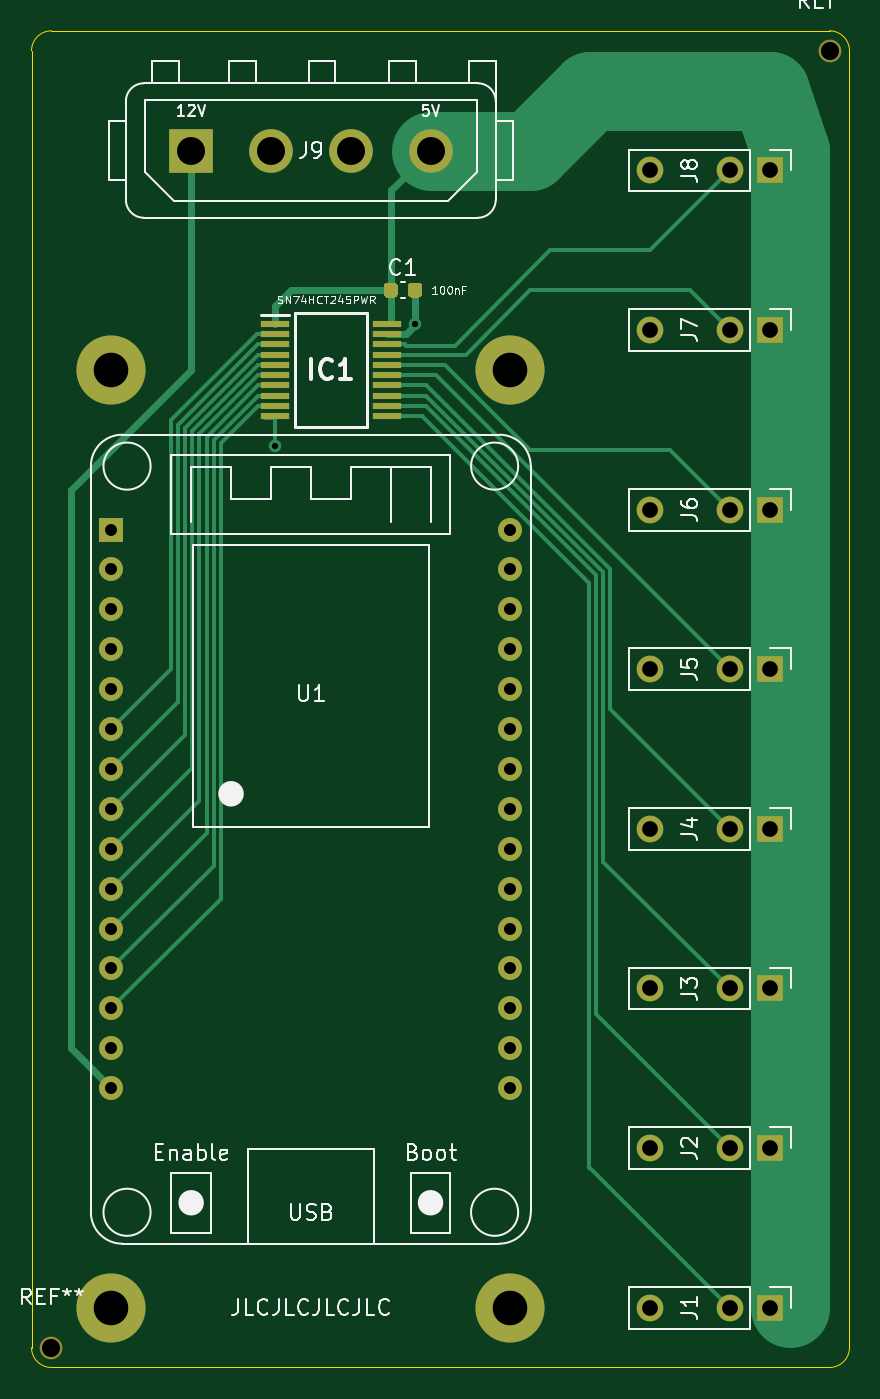
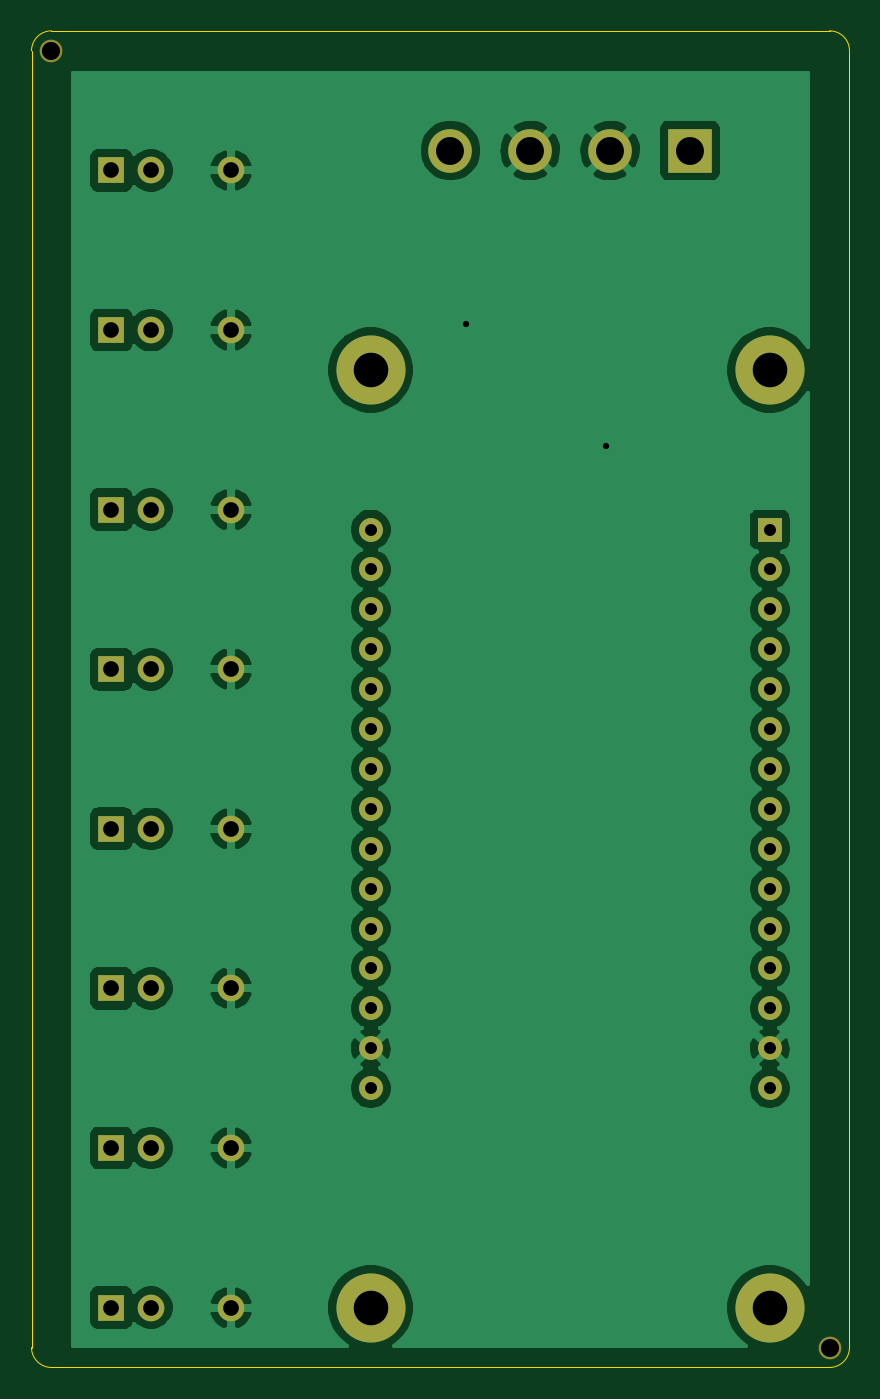
Circuit board: 10 layer files. Board 52.1 x 85.1 mm.
- bottom_copper: Controller-B_Cu.gbr (107706 bytes)
- bottom_mask: Controller-B_Mask.gbr (2704 bytes)
- paste: Controller-B_Paste.gbr (461 bytes)
- bottom_silk: Controller-B_SilkS.gbr (462 bytes)
- outline: Controller-Edge_Cuts.gbr (1001 bytes)
- top_copper: Controller-F_Cu.gbr (11481 bytes)
- top_mask: Controller-F_Mask.gbr (3948 bytes)
- paste: Controller-F_Paste.gbr (1705 bytes)
- top_silk: Controller-F_SilkS.gbr (29233 bytes)
- drill: Controller.drl (1056 bytes)

=== bottom_copper: Controller-B_Cu.gbr (107706 bytes, source omitted) ===
=== bottom_mask: Controller-B_Mask.gbr ===
%TF.GenerationSoftware,KiCad,Pcbnew,(5.1.9)-1*%
%TF.CreationDate,2021-03-22T14:40:55+00:00*%
%TF.ProjectId,Controller,436f6e74-726f-46c6-9c65-722e6b696361,rev?*%
%TF.SameCoordinates,Original*%
%TF.FileFunction,Soldermask,Bot*%
%TF.FilePolarity,Negative*%
%FSLAX46Y46*%
G04 Gerber Fmt 4.6, Leading zero omitted, Abs format (unit mm)*
G04 Created by KiCad (PCBNEW (5.1.9)-1) date 2021-03-22 14:40:55*
%MOMM*%
%LPD*%
G01*
G04 APERTURE LIST*
%ADD10C,1.448000*%
%ADD11C,4.400000*%
%ADD12O,1.700000X1.700000*%
%ADD13R,1.700000X1.700000*%
%ADD14C,2.780000*%
%ADD15R,2.780000X2.780000*%
%ADD16C,1.524000*%
%ADD17R,1.524000X1.524000*%
G04 APERTURE END LIST*
D10*
%TO.C,REF\u002A\u002A*%
X194310000Y-62230000D03*
%TD*%
%TO.C,REF\u002A\u002A*%
X144780000Y-144780000D03*
%TD*%
D11*
%TO.C,H4*%
X173990000Y-142240000D03*
%TD*%
%TO.C,H3*%
X148590000Y-142240000D03*
%TD*%
%TO.C,H2*%
X173990000Y-82550000D03*
%TD*%
%TO.C,H1*%
X148590000Y-82550000D03*
%TD*%
D12*
%TO.C,J8*%
X182880000Y-69850000D03*
X187960000Y-69850000D03*
D13*
X190500000Y-69850000D03*
%TD*%
D12*
%TO.C,J7*%
X182880000Y-80010000D03*
X187960000Y-80010000D03*
D13*
X190500000Y-80010000D03*
%TD*%
D12*
%TO.C,J6*%
X182880000Y-91440000D03*
X187960000Y-91440000D03*
D13*
X190500000Y-91440000D03*
%TD*%
D12*
%TO.C,J5*%
X182880000Y-101600000D03*
X187960000Y-101600000D03*
D13*
X190500000Y-101600000D03*
%TD*%
D12*
%TO.C,J4*%
X182880000Y-111760000D03*
X187960000Y-111760000D03*
D13*
X190500000Y-111760000D03*
%TD*%
D12*
%TO.C,J3*%
X182880000Y-121920000D03*
X187960000Y-121920000D03*
D13*
X190500000Y-121920000D03*
%TD*%
D12*
%TO.C,J2*%
X182880000Y-132080000D03*
X187960000Y-132080000D03*
D13*
X190500000Y-132080000D03*
%TD*%
D12*
%TO.C,J1*%
X182880000Y-142240000D03*
X187960000Y-142240000D03*
D13*
X190500000Y-142240000D03*
%TD*%
D14*
%TO.C,J9*%
X168910000Y-68580000D03*
X163830000Y-68580000D03*
X158750000Y-68580000D03*
D15*
X153670000Y-68580000D03*
%TD*%
D16*
%TO.C,U1*%
X173990000Y-92710000D03*
X173990000Y-95250000D03*
X173990000Y-97790000D03*
X173990000Y-100330000D03*
X173990000Y-102870000D03*
X173990000Y-105410000D03*
X173990000Y-107950000D03*
X173990000Y-110490000D03*
X173990000Y-113030000D03*
X173990000Y-115570000D03*
X173990000Y-118110000D03*
X173990000Y-120650000D03*
X173990000Y-123190000D03*
X173990000Y-125730000D03*
X173990000Y-128270000D03*
X148590000Y-128270000D03*
X148590000Y-125730000D03*
X148590000Y-123190000D03*
X148590000Y-120650000D03*
X148590000Y-118110000D03*
X148590000Y-115570000D03*
X148590000Y-113030000D03*
X148590000Y-110490000D03*
X148590000Y-107950000D03*
X148590000Y-105410000D03*
X148590000Y-102870000D03*
X148590000Y-100330000D03*
X148590000Y-97790000D03*
X148590000Y-95250000D03*
D17*
X148590000Y-92710000D03*
%TD*%
M02*

=== paste: Controller-B_Paste.gbr ===
%TF.GenerationSoftware,KiCad,Pcbnew,(5.1.9)-1*%
%TF.CreationDate,2021-03-22T14:40:55+00:00*%
%TF.ProjectId,Controller,436f6e74-726f-46c6-9c65-722e6b696361,rev?*%
%TF.SameCoordinates,Original*%
%TF.FileFunction,Paste,Bot*%
%TF.FilePolarity,Positive*%
%FSLAX46Y46*%
G04 Gerber Fmt 4.6, Leading zero omitted, Abs format (unit mm)*
G04 Created by KiCad (PCBNEW (5.1.9)-1) date 2021-03-22 14:40:55*
%MOMM*%
%LPD*%
G01*
G04 APERTURE LIST*
G04 APERTURE END LIST*
M02*

=== bottom_silk: Controller-B_SilkS.gbr ===
%TF.GenerationSoftware,KiCad,Pcbnew,(5.1.9)-1*%
%TF.CreationDate,2021-03-22T14:40:55+00:00*%
%TF.ProjectId,Controller,436f6e74-726f-46c6-9c65-722e6b696361,rev?*%
%TF.SameCoordinates,Original*%
%TF.FileFunction,Legend,Bot*%
%TF.FilePolarity,Positive*%
%FSLAX46Y46*%
G04 Gerber Fmt 4.6, Leading zero omitted, Abs format (unit mm)*
G04 Created by KiCad (PCBNEW (5.1.9)-1) date 2021-03-22 14:40:55*
%MOMM*%
%LPD*%
G01*
G04 APERTURE LIST*
G04 APERTURE END LIST*
M02*

=== outline: Controller-Edge_Cuts.gbr ===
%TF.GenerationSoftware,KiCad,Pcbnew,(5.1.9)-1*%
%TF.CreationDate,2021-03-22T14:40:55+00:00*%
%TF.ProjectId,Controller,436f6e74-726f-46c6-9c65-722e6b696361,rev?*%
%TF.SameCoordinates,Original*%
%TF.FileFunction,Profile,NP*%
%FSLAX46Y46*%
G04 Gerber Fmt 4.6, Leading zero omitted, Abs format (unit mm)*
G04 Created by KiCad (PCBNEW (5.1.9)-1) date 2021-03-22 14:40:55*
%MOMM*%
%LPD*%
G01*
G04 APERTURE LIST*
%TA.AperFunction,Profile*%
%ADD10C,0.050000*%
%TD*%
G04 APERTURE END LIST*
D10*
X143510000Y-62230000D02*
X143510000Y-144780000D01*
X194310000Y-60960000D02*
X144780000Y-60960000D01*
X195580000Y-144780000D02*
X195580000Y-62230000D01*
X144780000Y-146050000D02*
X194310000Y-146050000D01*
X194310000Y-60960000D02*
G75*
G02*
X195580000Y-62230000I0J-1270000D01*
G01*
X143510000Y-62230000D02*
G75*
G02*
X144780000Y-60960000I1270000J0D01*
G01*
X144780000Y-146050000D02*
G75*
G02*
X143510000Y-144780000I0J1270000D01*
G01*
X195580000Y-144780000D02*
G75*
G02*
X194310000Y-146050000I-1270000J0D01*
G01*
M02*

=== top_copper: Controller-F_Cu.gbr (11481 bytes, source omitted) ===
=== top_mask: Controller-F_Mask.gbr ===
%TF.GenerationSoftware,KiCad,Pcbnew,(5.1.9)-1*%
%TF.CreationDate,2021-03-22T14:40:55+00:00*%
%TF.ProjectId,Controller,436f6e74-726f-46c6-9c65-722e6b696361,rev?*%
%TF.SameCoordinates,Original*%
%TF.FileFunction,Soldermask,Top*%
%TF.FilePolarity,Negative*%
%FSLAX46Y46*%
G04 Gerber Fmt 4.6, Leading zero omitted, Abs format (unit mm)*
G04 Created by KiCad (PCBNEW (5.1.9)-1) date 2021-03-22 14:40:55*
%MOMM*%
%LPD*%
G01*
G04 APERTURE LIST*
%ADD10C,1.448000*%
%ADD11C,4.400000*%
%ADD12O,1.700000X1.700000*%
%ADD13R,1.700000X1.700000*%
%ADD14R,1.800000X0.450000*%
%ADD15C,2.780000*%
%ADD16R,2.780000X2.780000*%
%ADD17C,1.524000*%
%ADD18R,1.524000X1.524000*%
G04 APERTURE END LIST*
D10*
%TO.C,REF\u002A\u002A*%
X194310000Y-62230000D03*
%TD*%
%TO.C,REF\u002A\u002A*%
X144780000Y-144780000D03*
%TD*%
D11*
%TO.C,H4*%
X173990000Y-142240000D03*
%TD*%
%TO.C,H3*%
X148590000Y-142240000D03*
%TD*%
%TO.C,H2*%
X173990000Y-82550000D03*
%TD*%
%TO.C,H1*%
X148590000Y-82550000D03*
%TD*%
D12*
%TO.C,J8*%
X182880000Y-69850000D03*
X187960000Y-69850000D03*
D13*
X190500000Y-69850000D03*
%TD*%
D12*
%TO.C,J7*%
X182880000Y-80010000D03*
X187960000Y-80010000D03*
D13*
X190500000Y-80010000D03*
%TD*%
D12*
%TO.C,J6*%
X182880000Y-91440000D03*
X187960000Y-91440000D03*
D13*
X190500000Y-91440000D03*
%TD*%
D12*
%TO.C,J5*%
X182880000Y-101600000D03*
X187960000Y-101600000D03*
D13*
X190500000Y-101600000D03*
%TD*%
D12*
%TO.C,J4*%
X182880000Y-111760000D03*
X187960000Y-111760000D03*
D13*
X190500000Y-111760000D03*
%TD*%
D12*
%TO.C,J3*%
X182880000Y-121920000D03*
X187960000Y-121920000D03*
D13*
X190500000Y-121920000D03*
%TD*%
D12*
%TO.C,J2*%
X182880000Y-132080000D03*
X187960000Y-132080000D03*
D13*
X190500000Y-132080000D03*
%TD*%
D12*
%TO.C,J1*%
X182880000Y-142240000D03*
X187960000Y-142240000D03*
D13*
X190500000Y-142240000D03*
%TD*%
%TO.C,C1*%
G36*
G01*
X167470000Y-77720000D02*
X167470000Y-77220000D01*
G75*
G02*
X167695000Y-76995000I225000J0D01*
G01*
X168145000Y-76995000D01*
G75*
G02*
X168370000Y-77220000I0J-225000D01*
G01*
X168370000Y-77720000D01*
G75*
G02*
X168145000Y-77945000I-225000J0D01*
G01*
X167695000Y-77945000D01*
G75*
G02*
X167470000Y-77720000I0J225000D01*
G01*
G37*
G36*
G01*
X165920000Y-77720000D02*
X165920000Y-77220000D01*
G75*
G02*
X166145000Y-76995000I225000J0D01*
G01*
X166595000Y-76995000D01*
G75*
G02*
X166820000Y-77220000I0J-225000D01*
G01*
X166820000Y-77720000D01*
G75*
G02*
X166595000Y-77945000I-225000J0D01*
G01*
X166145000Y-77945000D01*
G75*
G02*
X165920000Y-77720000I0J225000D01*
G01*
G37*
%TD*%
D14*
%TO.C,IC1*%
X166110000Y-79625000D03*
X166110000Y-80275000D03*
X166110000Y-80925000D03*
X166110000Y-81575000D03*
X166110000Y-82225000D03*
X166110000Y-82875000D03*
X166110000Y-83525000D03*
X166110000Y-84175000D03*
X166110000Y-84825000D03*
X166110000Y-85475000D03*
X159010000Y-85475000D03*
X159010000Y-84825000D03*
X159010000Y-84175000D03*
X159010000Y-83525000D03*
X159010000Y-82875000D03*
X159010000Y-82225000D03*
X159010000Y-81575000D03*
X159010000Y-80925000D03*
X159010000Y-80275000D03*
X159010000Y-79625000D03*
%TD*%
D15*
%TO.C,J9*%
X168910000Y-68580000D03*
X163830000Y-68580000D03*
X158750000Y-68580000D03*
D16*
X153670000Y-68580000D03*
%TD*%
D17*
%TO.C,U1*%
X173990000Y-92710000D03*
X173990000Y-95250000D03*
X173990000Y-97790000D03*
X173990000Y-100330000D03*
X173990000Y-102870000D03*
X173990000Y-105410000D03*
X173990000Y-107950000D03*
X173990000Y-110490000D03*
X173990000Y-113030000D03*
X173990000Y-115570000D03*
X173990000Y-118110000D03*
X173990000Y-120650000D03*
X173990000Y-123190000D03*
X173990000Y-125730000D03*
X173990000Y-128270000D03*
X148590000Y-128270000D03*
X148590000Y-125730000D03*
X148590000Y-123190000D03*
X148590000Y-120650000D03*
X148590000Y-118110000D03*
X148590000Y-115570000D03*
X148590000Y-113030000D03*
X148590000Y-110490000D03*
X148590000Y-107950000D03*
X148590000Y-105410000D03*
X148590000Y-102870000D03*
X148590000Y-100330000D03*
X148590000Y-97790000D03*
X148590000Y-95250000D03*
D18*
X148590000Y-92710000D03*
%TD*%
M02*

=== paste: Controller-F_Paste.gbr ===
%TF.GenerationSoftware,KiCad,Pcbnew,(5.1.9)-1*%
%TF.CreationDate,2021-03-22T14:40:55+00:00*%
%TF.ProjectId,Controller,436f6e74-726f-46c6-9c65-722e6b696361,rev?*%
%TF.SameCoordinates,Original*%
%TF.FileFunction,Paste,Top*%
%TF.FilePolarity,Positive*%
%FSLAX46Y46*%
G04 Gerber Fmt 4.6, Leading zero omitted, Abs format (unit mm)*
G04 Created by KiCad (PCBNEW (5.1.9)-1) date 2021-03-22 14:40:55*
%MOMM*%
%LPD*%
G01*
G04 APERTURE LIST*
%ADD10R,1.800000X0.450000*%
G04 APERTURE END LIST*
%TO.C,C1*%
G36*
G01*
X167470000Y-77720000D02*
X167470000Y-77220000D01*
G75*
G02*
X167695000Y-76995000I225000J0D01*
G01*
X168145000Y-76995000D01*
G75*
G02*
X168370000Y-77220000I0J-225000D01*
G01*
X168370000Y-77720000D01*
G75*
G02*
X168145000Y-77945000I-225000J0D01*
G01*
X167695000Y-77945000D01*
G75*
G02*
X167470000Y-77720000I0J225000D01*
G01*
G37*
G36*
G01*
X165920000Y-77720000D02*
X165920000Y-77220000D01*
G75*
G02*
X166145000Y-76995000I225000J0D01*
G01*
X166595000Y-76995000D01*
G75*
G02*
X166820000Y-77220000I0J-225000D01*
G01*
X166820000Y-77720000D01*
G75*
G02*
X166595000Y-77945000I-225000J0D01*
G01*
X166145000Y-77945000D01*
G75*
G02*
X165920000Y-77720000I0J225000D01*
G01*
G37*
%TD*%
D10*
%TO.C,IC1*%
X166110000Y-79625000D03*
X166110000Y-80275000D03*
X166110000Y-80925000D03*
X166110000Y-81575000D03*
X166110000Y-82225000D03*
X166110000Y-82875000D03*
X166110000Y-83525000D03*
X166110000Y-84175000D03*
X166110000Y-84825000D03*
X166110000Y-85475000D03*
X159010000Y-85475000D03*
X159010000Y-84825000D03*
X159010000Y-84175000D03*
X159010000Y-83525000D03*
X159010000Y-82875000D03*
X159010000Y-82225000D03*
X159010000Y-81575000D03*
X159010000Y-80925000D03*
X159010000Y-80275000D03*
X159010000Y-79625000D03*
%TD*%
M02*

=== top_silk: Controller-F_SilkS.gbr (29233 bytes, source omitted) ===
=== drill: Controller.drl ===
M48
; DRILL file {KiCad (5.1.9)-1} date 03/22/21 14:41:03
; FORMAT={-:-/ absolute / inch / decimal}
; #@! TF.CreationDate,2021-03-22T14:41:03+00:00
; #@! TF.GenerationSoftware,Kicad,Pcbnew,(5.1.9)-1
FMAT,2
INCH
T1C0.0157
T2C0.0300
T3C0.0394
T4C0.0701
T5C0.0866
T6C0.0454
%
G90
G05
T1
X6.2602Y-3.4398
X6.6119Y-3.1344
T2
X5.85Y-3.65
X5.85Y-3.75
X5.85Y-3.85
X5.85Y-3.95
X5.85Y-4.05
X5.85Y-4.15
X5.85Y-4.25
X5.85Y-4.35
X5.85Y-4.45
X5.85Y-4.55
X5.85Y-4.65
X5.85Y-4.75
X5.85Y-4.85
X5.85Y-4.95
X5.85Y-5.05
X6.85Y-3.65
X6.85Y-3.75
X6.85Y-3.85
X6.85Y-3.95
X6.85Y-4.05
X6.85Y-4.15
X6.85Y-4.25
X6.85Y-4.35
X6.85Y-4.45
X6.85Y-4.55
X6.85Y-4.65
X6.85Y-4.75
X6.85Y-4.85
X6.85Y-4.95
X6.85Y-5.05
T3
X7.2Y-2.75
X7.2Y-3.15
X7.2Y-3.6
X7.2Y-4.0
X7.2Y-4.4
X7.2Y-4.8
X7.2Y-5.2
X7.2Y-5.6
X7.4Y-2.75
X7.4Y-3.15
X7.4Y-3.6
X7.4Y-4.0
X7.4Y-4.4
X7.4Y-4.8
X7.4Y-5.2
X7.4Y-5.6
X7.5Y-2.75
X7.5Y-3.15
X7.5Y-3.6
X7.5Y-4.0
X7.5Y-4.4
X7.5Y-4.8
X7.5Y-5.2
X7.5Y-5.6
T4
X6.05Y-2.7
X6.25Y-2.7
X6.45Y-2.7
X6.65Y-2.7
T5
X5.85Y-3.25
X5.85Y-5.6
X6.85Y-3.25
X6.85Y-5.6
T6
X5.7Y-5.7
X7.65Y-2.45
T0
M30
